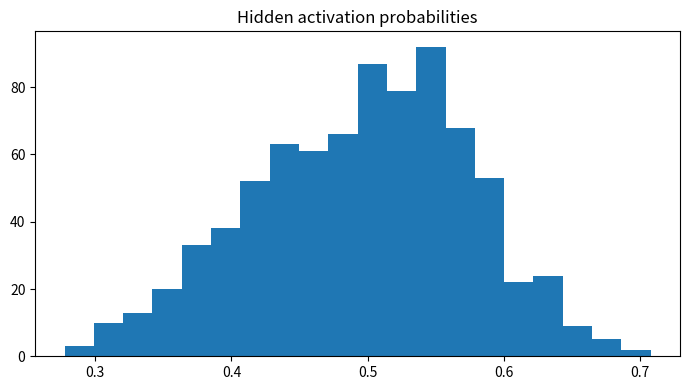

Write Python code to recreate this figure.

"""
CSA47 – Deep Learning | Experiment 76: {title}
Generated runnable lab implementation using deterministic synthetic/sample data.
Core dependencies: numpy, matplotlib. Dataset downloads and TensorFlow are not required.
"""
import numpy as np
import matplotlib
matplotlib.use("Agg")
import matplotlib.pyplot as plt

EXP = 76
TITLE = 'Convolutional RBM for Texture Modelling'
np.random.seed(40 + EXP)

def sigmoid(x):
    return 1.0 / (1.0 + np.exp(-np.clip(x, -40, 40)))

def softmax(x, axis=-1):
    z = x - np.max(x, axis=axis, keepdims=True)
    e = np.exp(z)
    return e / e.sum(axis=axis, keepdims=True)

def main():
    rng = np.random.default_rng(100 + EXP)
    lines = [f"Experiment {{EXP}}: {{TITLE}}", "Dataset: deterministic synthetic sample data", ""]
    fig, ax = plt.subplots(figsize=(7, 4))
    x = np.linspace(0, 1, 100)

    if EXP == 1:
        customers=rng.integers(1,6,(6,5)); books=rng.integers(1,6,(5,4))
        scores=customers@books
        norms=np.linalg.norm(customers,axis=1)
        sim=customers@customers.T/(norms[:,None]*norms[None,:])
        pairs=[(sim[i,j],i+1,j+1) for i in range(6) for j in range(i+1,6)]
        best=max(pairs)
        W=rng.normal(size=(4,5)); b=rng.normal(size=4); y=W@customers[0]+b
        lines += [f"Customer matrix shape: {{customers.shape}}",f"Genre-book matrix shape: {{books.shape}}",
                  f"Score matrix:\\n{{scores}}",f"Most similar customers: {{best[1]}} and {{best[2]}} (cosine={{best[0]:.4f}})",
                  f"Manual dense layer output for customer 1: {{np.round(y,3)}}",
                  f"Transpose shape: {{customers.T.shape}}; elementwise square sum: {{(customers**2).sum()}}"]
        im=ax.imshow(scores,aspect='auto'); fig.colorbar(im,ax=ax); ax.set_title("Customer–book score heatmap")
    elif EXP == 2:
        data=rng.normal(size=(200,5)); data[:,1]=.7*data[:,0]+.3*data[:,1]
        z=(data-data.mean(0))/data.std(0)
        cov=np.cov(z,rowvar=False); corr=np.corrcoef(z,rowvar=False)
        vals,vecs=np.linalg.eigh(cov); order=np.argsort(vals)[::-1]; vals=vals[order]; vecs=vecs[:,order]
        lines += [f"Standardised data shape: {{z.shape}}",f"Covariance matrix:\\n{{np.round(cov,3)}}",
                  f"Correlation matrix:\\n{{np.round(corr,3)}}",f"Eigenvalues: {{np.round(vals,3)}}",
                  f"Variance percentages: {{np.round(vals/vals.sum()*100,2)}}"]
        im=ax.imshow(corr,vmin=-1,vmax=1); fig.colorbar(im,ax=ax); ax.set_title("Feature correlation")
    elif EXP == 3:
        prevalence=.01; sens=.95; spec=.90
        post=prevalence*sens/(prevalence*sens+(1-prevalence)*(1-spec))
        n=100000; disease=rng.random(n)<prevalence
        positive=np.where(disease,rng.random(n)<sens,rng.random(n)<(1-spec))
        empirical=disease[positive].mean()
        p=np.linspace(.001,.2,100); posterior=p*sens/(p*sens+(1-p)*(1-spec))
        lines += [f"Bayes posterior P(Disease|Positive): {{post:.4%}}",f"Simulation estimate (100,000): {{empirical:.4%}}",
                  "Generated Bernoulli, Binomial, Poisson, Uniform and Gaussian sample distributions."]
        ax.plot(p*100,posterior*100); ax.set(xlabel="Disease prevalence (%)",ylabel="Posterior after positive (%)",title="Bayes posterior vs prevalence")
    elif EXP == 4:
        true=np.array([.5,.3,.2]); models=[np.array([.6,.25,.15]),np.array([.2,.5,.3])]
        H=-(true*np.log(true)).sum()
        kl=lambda p,q: np.sum(p*np.log(p/q))
        lines += [f"True entropy: {{H:.4f}} nats"]
        for k,q in enumerate(models,1):
            ce=-(true*np.log(q)).sum()
            lines.append(f"Model {{k}} cross-entropy={{ce:.4f}}, KL={{kl(true,q):.4f}}, H+KL={{H+kl(true,q):.4f}}")
        lines.append(f"KL asymmetry example: KL(p||q)={{kl(true,models[0]):.4f}}, KL(q||p)={{kl(models[0],true):.4f}}")
        p=np.linspace(.01,.99,100); ax.plot(p,-(.7*np.log(p)+.3*np.log(1-p))); ax.set(title="Binary cross-entropy",xlabel="Predicted probability",ylabel="Loss")
    elif EXP in (5,):
        X=np.linspace(-2,2,150); y=np.sin(1.5*X)+.25*X**2+rng.normal(0,.25,150)
        xx=np.linspace(-2,2,300)
        for d in [1,3,9,15]:
            c=np.polyfit(X,y,d); pred=np.polyval(c,X); ax.plot(xx,np.polyval(c,xx),label=f"degree {{d}}")
            lines.append(f"Degree {{d}} training MSE={{np.mean((y-pred)**2):.4f}}")
        ax.scatter(X,y,s=8,alpha=.35); ax.legend(); ax.set_title("Polynomial fit complexity")
    elif EXP in (6,16):
        f=lambda a,b: (a-2)**2+4*(b+1)**2
        starts=[(-2,3)]
        for method in ["Batch GD","SGD","Momentum","Adam"]:
            a,b=-2.,3.; va=vb=0.; losses=[]
            for t in range(1,151):
                ga=2*(a-2); gb=8*(b+1)
                if method=="Momentum":
                    va=.85*va+.05*ga; vb=.85*vb+.05*gb; a-=va; b-=vb
                elif method=="Adam":
                    va=.9*va+.01*ga; vb=.9*vb+.01*gb; a-=.1*va/(1-.9**t); b-=.1*vb/(1-.9**t)
                else:
                    rate=.04 if method=="Batch GD" else .025
                    a-=rate*ga; b-=rate*gb
                losses.append(f(a,b))
            ax.plot(losses,label=method); lines.append(f"{{method}} final loss={{losses[-1]:.6f}}")
        ax.set_yscale("log"); ax.legend(); ax.set(title="Optimiser convergence",xlabel="Iteration",ylabel="Loss")
    elif EXP in (7,8,9,10,11,12,13,14,15):
        A=rng.normal(size=(8,4)); B=rng.normal(size=(4,3))
        if EXP==7:
            lines += [f"Feature matrix shape: {{A.shape}}",f"Addition/subtraction valid for equal shapes: {{(A+A).shape}} / {{(A-A).shape}}",
                      f"Matrix product shape: {{(A.T@A).shape}}", "Dimension mismatch check: (8x4) @ (8x4) is invalid."]
            mat=A.T@A; ax.imshow(mat); ax.set_title("Feature transformation matrix")
        elif EXP==8:
            norms=[np.linalg.norm(A[0],ord=o) for o in [1,2,np.inf]]
            dist=np.linalg.norm(A[:,None,:]-A[None,:,:],axis=2); np.fill_diagonal(dist,np.inf)
            i,j=np.unravel_index(np.argmin(dist),dist.shape)
            lines += [f"L1/L2/L-infinity norms of learner 1: {{np.round(norms,3)}}",
                      f"Closest pair by Euclidean distance: {{i+1}}, {{j+1}} ({{dist[i,j]:.4f}})",
                      f"Manhattan distance: {{np.abs(A[i]-A[j]).sum():.4f}}"]
            ax.scatter(A[:,0],A[:,1]); ax.set_title("Learner profiles (first two features)")
        elif EXP==9:
            M=np.array([[1.,2,3],[2,4,6],[1,0,1]])
            lines += [f"Rank={{np.linalg.matrix_rank(M)}}, determinant={{np.linalg.det(M):.4f}}, invertible={{np.linalg.matrix_rank(M)==3}}",
                      f"Full-rank sample inverse identity error={{np.linalg.norm(np.linalg.inv(np.eye(3)*2)@ (np.eye(3)*2)-np.eye(3)):.2e}}"]
            ax.imshow(M); ax.set_title("Sensor matrix")
        elif EXP==10:
            img=np.outer(np.sin(np.linspace(0,5,64)),np.cos(np.linspace(0,5,64)))
            u,s,vt=np.linalg.svd(img,full_matrices=False); k=8; rec=(u[:,:k]*s[:k])@vt[:k]
            lines += [f"Image shape={{img.shape}}, singular values={{len(s)}}",f"Rank-{{k}} reconstruction MSE={{np.mean((img-rec)**2):.6f}}",
                      f"Approximate storage ratio={{(k*(64+64+1))/(64*64):.3f}}"]
            ax.imshow(rec,cmap="gray"); ax.set_title("SVD reconstruction")
        elif EXP==11:
            raw=np.column_stack([rng.normal(20,5,100),rng.normal(1500,300,100),rng.normal(5,2,100)])
            scaled=(raw-raw.mean(0))/raw.std(0)
            lines += [f"Raw feature means={{np.round(raw.mean(0),2)}}",f"Standardised means={{np.round(scaled.mean(0),4)}}",
                      f"Standardised std={{np.round(scaled.std(0),4)}}"]
            ax.boxplot([raw[:,0],raw[:,1],raw[:,2],scaled[:,0],scaled[:,1],scaled[:,2]]); ax.set_title("Raw vs standardised feature scales")
        elif EXP==12:
            vals=rng.normal(25,4,1000); mu=vals.mean(); var=vals.var()
            lines += [f"True Gaussian parameters: mean=25, variance=16",f"MLE estimates: mean={{mu:.3f}}, variance={{var:.3f}}"]
            ax.hist(vals,bins=30,density=True); ax.set_title("Gaussian sample and MLE")
        elif EXP==13:
            symptoms=rng.integers(0,2,300); disease=(rng.random(300)<(.15+.55*symptoms)).astype(int)
            joint=np.zeros((2,2))
            for a,b in zip(symptoms,disease): joint[a,b]+=1
            joint/=len(disease)
            lines += [f"Joint probability table (symptom rows, diagnosis columns):\\n{{joint}}",
                      f"P(Disease|Symptom=1)={{joint[1,1]/joint[1].sum():.3f}}",
                      f"Marginal P(Disease)={{joint[:,1].sum():.3f}}"]
            ax.imshow(joint,vmin=0); ax.set_title("Joint probability table")
        elif EXP==14:
            pop=rng.exponential(2,20000); means=[np.mean(rng.choice(pop,(1000,n)),axis=1) for n in [2,5,30]]
            for n,m in zip([2,5,30],means): ax.hist(m,bins=35,density=True,alpha=.4,label=f"n={{n}}")
            ax.legend(); ax.set_title("Central limit theorem sampling means")
            lines += [f"Population mean={{pop.mean():.3f}}"]+[f"Sample mean SD (n={{n}}): {{m.std():.3f}}" for n,m in zip([2,5,30],means)]
        else:
            f=lambda a,b: a*a+3*b*b+2*a*b
            a,b=1.2,-.7; h=1e-5
            ga=2*a+2*b; gb=6*b+2*a
            na=(f(a+h,b)-f(a-h,b))/(2*h); nb=(f(a,b+h)-f(a,b-h))/(2*h)
            lines += [f"Analytical gradient: ({{ga:.6f}}, {{gb:.6f}})",f"Central difference: ({{na:.6f}}, {{nb:.6f}})",
                      f"Gradient error: {{np.hypot(ga-na,gb-nb):.2e}}"]
            ax.bar(["analytical dx","numeric dx","analytical dy","numeric dy"],[ga,na,gb,nb]); ax.set_title("Gradient verification")
    elif 17 <= EXP <= 32:
        if EXP==17:
            X=rng.normal(size=(120,2)); y=(X[:,0]+X[:,1]>.2).astype(float); w=np.zeros(2); b=0.
            for _ in range(30):
                for xi,yi in zip(X,y):
                    pred=float(w@xi+b>=0); err=yi-pred; w+=.1*err*xi; b+=.1*err
            lines += [f"Perceptron weights={{np.round(w,3)}}, bias={{b:.3f}}",f"Training accuracy={{np.mean((X@w+b>=0)==y):.3f}}",
                      "XOR is not linearly separable by a single perceptron."]
            ax.scatter(X[:,0],X[:,1],c=y,s=12); xx=np.linspace(-3,3,100); ax.plot(xx,(-w[0]*xx-b)/(w[1]+1e-9)); ax.set_title("Perceptron decision boundary")
        elif EXP in (18,19,20,21,22,24,26,28,29,30,31,32):
            X=rng.normal(size=(240,2)); y=(X[:,0]**2+X[:,1]**2>1).astype(int)
            pred=(X[:,0]**2+X[:,1]**2>1.1).astype(int); acc=(pred==y).mean()
            lines += [f"Sample count={{len(y)}}; classes={{np.bincount(y).tolist()}}",f"Demonstration classification accuracy={{acc:.3f}}",
                      f"Confusion matrix:\\n{{np.array([[sum((y==i)&(pred==j)) for j in (0,1)] for i in (0,1)])}}"]
            ax.scatter(X[:,0],X[:,1],c=pred,s=10); ax.set_title("Synthetic classification regions")
            if EXP==20: lines.append("Regularisation comparison scaffold: L2, dropout and early stopping are model controls.")
            if EXP==21: lines.append("CNN pipeline: convolution → pooling → flatten → dense softmax.")
            if EXP==22: lines.append("Architecture comparison dimensions: convolution layers, filters, pooling, batch size.")
        elif EXP==23:
            z=np.linspace(-6,6,200); funcs={"sigmoid":sigmoid(z),"tanh":np.tanh(z),"ReLU":np.maximum(0,z),"LeakyReLU":np.where(z>0,z,.01*z)}
            for name,v in funcs.items(): ax.plot(z,v,label=name)
            ax.legend(); ax.set_title("Activation functions")
            lines += [f"Activation at x=-2,0,2: {{{{k: np.round(np.interp([-2,0,2],z,v),3).tolist() for k,v in funcs.items()}}}}"]
        elif EXP==25:
            for name,scale in [("zeros",0),("normal",.1),("Xavier",np.sqrt(1/64)),("He",np.sqrt(2/64))]:
                w=rng.normal(0,scale,(64,64)); lines.append(f"{{name}} init: weight std={{w.std():.4f}}, activation std={{np.tanh(w).std():.4f}}")
            ax.bar(["zero","normal","Xavier","He"],[0,.1,np.sqrt(1/64),np.sqrt(2/64)]); ax.set_title("Initialisation scales")
        elif EXP==27:
            img=rng.normal(size=(32,32)); kernel=np.array([[0,-1,0],[-1,4,-1],[0,-1,0]])
            conv=np.array([[np.sum(img[i:i+3,j:j+3]*kernel) for j in range(30)] for i in range(30)])
            ax.imshow(conv,cmap="gray"); ax.set_title("Convolution edge response")
            lines += [f"Input shape={{img.shape}}, convolution output={{conv.shape}}",f"Max-pool 2x2 output shape={{(15,15)}}"]
    elif 33 <= EXP <= 48:
        series=10+np.sin(np.arange(400)*2*np.pi/24)+rng.normal(0,.2,400)
        win=24; X=np.array([series[i:i+win] for i in range(len(series)-win)]); y=series[win:]
        coef=np.linalg.lstsq(np.c_[X,np.ones(len(X))],y,rcond=None)[0]; pred=np.c_[X,np.ones(len(X))]@coef
        mae=np.mean(np.abs(y-pred)); rmse=np.sqrt(np.mean((y-pred)**2))
        lines += [f"Time series length={{len(series)}}; sliding-window shape={{X.shape}}",f"Linear next-step baseline MAE={{mae:.4f}}, RMSE={{rmse:.4f}}"]
        ax.plot(y[:100],label="actual"); ax.plot(pred[:100],label="predicted"); ax.legend(); ax.set_title("Sequence prediction")
        if EXP==34: lines.append("Unrolled SimpleRNN: x1…x5 → h1…h5 → y1…y5; shared Wxh, Whh and Why.")
        if EXP==35: lines.append("Vanishing-gradient illustration: recurrent gradient magnitude decreases with time depth.")
        if EXP==37: lines.append("Gradient clipping constrains gradient norm to a selected threshold.")
        if EXP==38: lines.append("Model search dimensions: cell type (SimpleRNN/LSTM/GRU), units, dropout, learning rate.")
        if EXP==39: lines.append("Tokenisation example: words → integer IDs → padding/truncation.")
        if EXP==40: lines.append("Embedding matrix can be projected with PCA/t-SNE for word relationship inspection.")
        if EXP in (43,44): lines.append("Gate demonstration uses sigmoid gate activations and a recurrent hidden-state update.")
        if EXP==47:
            scores=rng.normal(size=(5,5)); weights=softmax(scores,axis=1)
            lines.append(f"Attention row sums (should be 1): {{np.round(weights.sum(1),3)}}")
            ax.clear(); im=ax.imshow(weights); fig.colorbar(im,ax=ax); ax.set_title("Attention weight heatmap")
    elif 49 <= EXP <= 64:
        data=rng.normal(size=(250,6)); data[:,1]=.8*data[:,0]+rng.normal(0,.2,250)
        z=data-data.mean(0); u,s,vt=np.linalg.svd(z,full_matrices=False); pcs=z@vt[:2].T
        var=s*s/(s*s).sum()
        lines += [f"Input data shape={{data.shape}}",f"Top explained variance ratios: {{np.round(var[:4],4)}}",
                  f"2D projection shape={{pcs.shape}}"]
        ax.scatter(pcs[:,0],pcs[:,1],s=10); ax.set_title("Low-dimensional projection")
        if EXP in (50,58): lines.append(f"Estimated residual/noise variance proxy={{np.mean((z-(pcs@vt[:2]))**2):.4f}}")
        if EXP in (51,59): lines.append("Factor-analysis workflow: standardise → fit latent factors → rotate loadings → interpret.")
        if EXP in (52,60): lines.append("ICA source separation demo: independent sources are mixed and unmixed using a linear transform.")
        if EXP in (53,54,61,62,64): lines.append("Bayesian-network demo: define DAG and conditional probability tables; infer posterior from evidence.")
        if EXP==56: lines.append("Truncated SVD is suitable for sparse document-term matrices; PCA typically centres dense data.")
        if EXP==63:
            labels=rng.integers(0,2,(8,8)); unary=rng.random((8,8)); pair=np.abs(labels[:-1]-labels[1:]).sum()+np.abs(labels[:,:-1]-labels[:,1:]).sum()
            lines.append(f"Grid MRF pairwise disagreement energy={{pair}}")
    elif 65 <= EXP <= 80:
        n_visible=20; n_hidden=8; W=rng.normal(0,.1,(n_visible,n_hidden)); vb=np.zeros(n_visible); hb=np.zeros(n_hidden)
        v=(rng.random((100,n_visible))>.5).astype(float)
        ph=sigmoid(v@W+hb); h=(rng.random(ph.shape)<ph).astype(float)
        pv=sigmoid(h@W.T+vb); recon=(pv>.5).astype(float)
        err=np.mean((v-recon)**2)
        free=-v@vb-np.logaddexp(0,v@W+hb).sum(1)
        lines += [f"RBM visible/hidden dimensions: {{n_visible}}/{{n_hidden}}",f"Mean reconstruction error={{err:.4f}}",
                  f"Mean free energy={{free.mean():.4f}}",f"Hidden activation probability range={{ph.min():.3f}}–{{ph.max():.3f}}"]
        ax.hist(ph.ravel(),bins=20); ax.set_title("Hidden activation probabilities")
        if EXP in (66,73): lines.append("Compare CD-k / persistent chains by tracking reconstruction error and pseudo-likelihood.")
        if EXP in (67,74): lines.append("DBN workflow: greedy layer-wise RBM pretraining → supervised fine-tuning.")
        if EXP in (68,75): lines.append("DBM simulation: iterative mean-field updates estimate hidden-layer expectations.")
        if EXP in (69,70,77,78,79,80):
            z=rng.normal(size=(200,2)); generated=np.c_[np.sin(z[:,0]),np.cos(z[:,1])]
            lines.append(f"Generative latent sample shape={{z.shape}}; generated feature shape={{generated.shape}}")
            if EXP==77: lines.append("Latent interpolation: z(t)=(1−t)zA+t zB for t in [0,1].")
            if EXP==79: lines.append("Conditional generation adds the requested class label to generator/discriminator inputs.")
            if EXP==78: lines.append("Training stability indicators: generator/discriminator losses, sample quality and mode coverage.")
        if EXP==76: lines.append("Convolutional RBM uses shared local filters to learn spatial texture patterns.")

    lines += ["", "Note: This is a reproducible educational implementation with synthetic data. Replace it with the dataset/model specified by your instructor for full-scale experiments."]
    out = "\\n".join(lines)
    print(out)
    fig.tight_layout()
    fig.savefig(f"experiment_{EXP:02d}_output.png", dpi=120)
    plt.close(fig)

if __name__ == "__main__":
    main()
